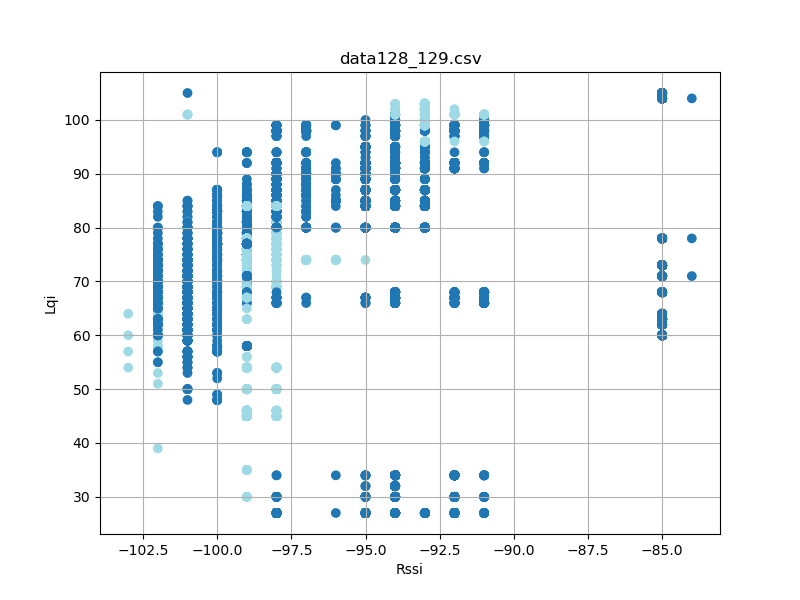

Data behind this chart, as committed beside it:
timestamp, rssi, lqi, device_id
'2023-08-26 12:33:17, 473', -94, 100, 128
'2023-08-26 12:33:17, 565', -94, 100, 128
'2023-08-26 12:33:17, 659', -94, 100, 128
'2023-08-26 12:33:17, 753', -94, 100, 128
'2023-08-26 12:33:17, 847', -94, 100, 128
'2023-08-26 12:33:17, 939', -95, 100, 128
'2023-08-26 12:33:18, 034', -94, 100, 128
'2023-08-26 12:33:18, 127', -94, 100, 128
'2023-08-26 12:33:18, 221', -94, 100, 128
'2023-08-26 12:33:18, 315', -94, 100, 128
'2023-08-26 12:33:18, 409', -94, 100, 128
'2023-08-26 12:33:18, 502', -94, 100, 128
'2023-08-26 12:33:18, 597', -94, 100, 128
'2023-08-26 12:33:18, 690', -94, 100, 128
'2023-08-26 12:33:18, 785', -94, 100, 128
'2023-08-26 12:33:18, 877', -94, 100, 128
'2023-08-26 12:33:18, 971', -94, 100, 128
'2023-08-26 12:33:19, 159', -94, 101, 128
'2023-08-26 12:33:19, 253', -94, 101, 128
'2023-08-26 12:33:19, 348', -94, 101, 128
'2023-08-26 12:33:19, 440', -94, 101, 128
'2023-08-26 12:33:19, 534', -94, 101, 128
'2023-08-26 12:33:19, 628', -94, 101, 128
'2023-08-26 12:33:19, 722', -94, 101, 128
'2023-08-26 12:33:19, 816', -94, 101, 128
'2023-08-26 12:33:19, 909', -94, 101, 128
'2023-08-26 12:33:20, 003', -94, 101, 128
'2023-08-26 12:33:20, 097', -94, 101, 128
'2023-08-26 12:33:20, 191', -94, 101, 128
'2023-08-26 12:33:20, 285', -94, 101, 128
'2023-08-26 12:33:20, 378', -94, 101, 128
'2023-08-26 12:33:20, 472', -94, 101, 128
'2023-08-26 12:33:20, 565', -94, 101, 128
'2023-08-26 12:33:20, 659', -94, 101, 128
'2023-08-26 12:33:20, 752', -94, 101, 128
'2023-08-26 12:33:20, 847', -94, 101, 128
'2023-08-26 12:33:20, 941', -94, 101, 128
'2023-08-26 12:33:21, 034', -94, 101, 128
'2023-08-26 12:33:21, 128', -94, 101, 128
'2023-08-26 12:33:21, 221', -94, 101, 128
'2023-08-26 12:33:21, 315', -94, 101, 128
'2023-08-26 12:33:21, 409', -94, 101, 128
'2023-08-26 12:33:21, 503', -94, 101, 128
'2023-08-26 12:33:21, 597', -94, 101, 128
'2023-08-26 12:33:21, 690', -94, 101, 128
'2023-08-26 12:33:21, 784', -94, 101, 128
'2023-08-26 12:33:21, 878', -94, 101, 128
'2023-08-26 12:33:21, 972', -94, 101, 128
'2023-08-26 12:33:22, 066', -94, 101, 128
'2023-08-26 12:33:22, 252', -94, 98, 128
'2023-08-26 12:33:22, 347', -94, 98, 128
'2023-08-26 12:33:22, 440', -94, 98, 128
'2023-08-26 12:33:22, 534', -94, 98, 128
'2023-08-26 12:33:22, 627', -94, 98, 128
'2023-08-26 12:33:22, 721', -94, 98, 128
'2023-08-26 12:33:22, 815', -94, 98, 128
'2023-08-26 12:33:22, 909', -94, 98, 128
'2023-08-26 12:33:23, 002', -94, 98, 128
'2023-08-26 12:33:23, 096', -94, 98, 128
'2023-08-26 12:33:23, 190', -94, 98, 128
... 12,420 more rows
